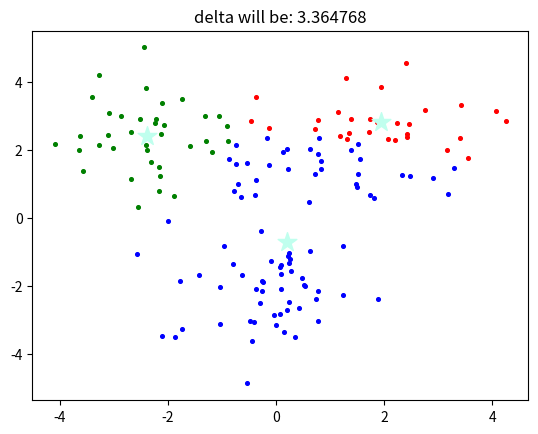
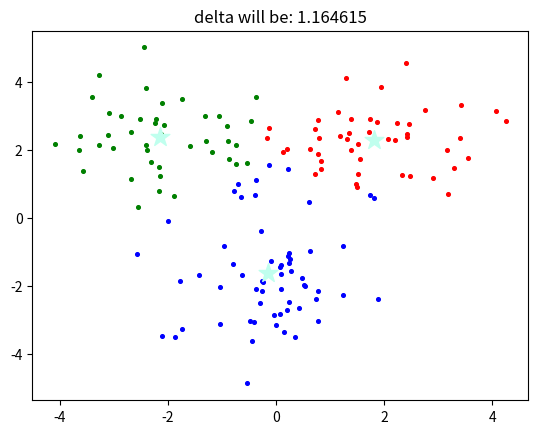
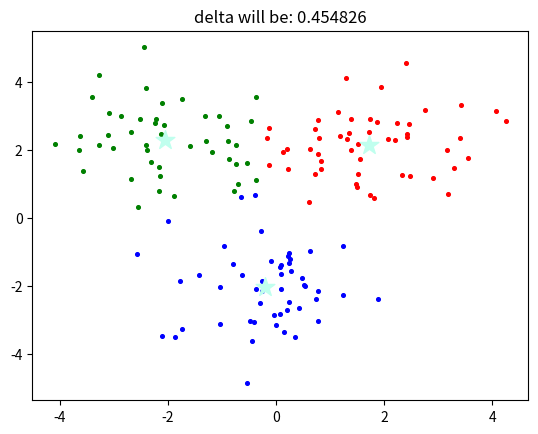
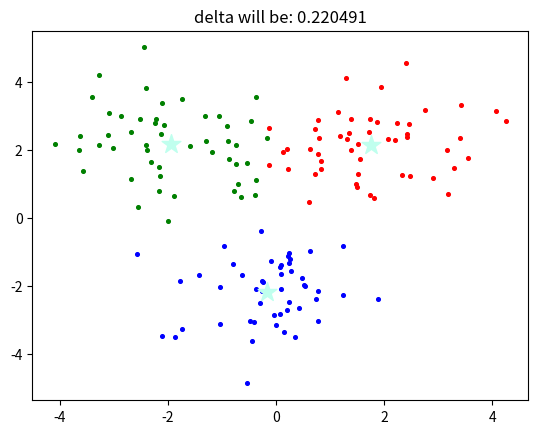
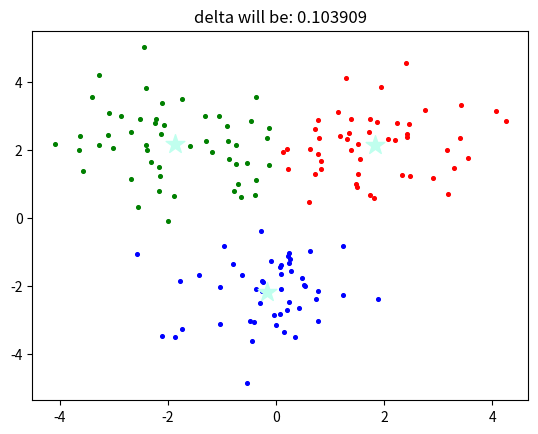
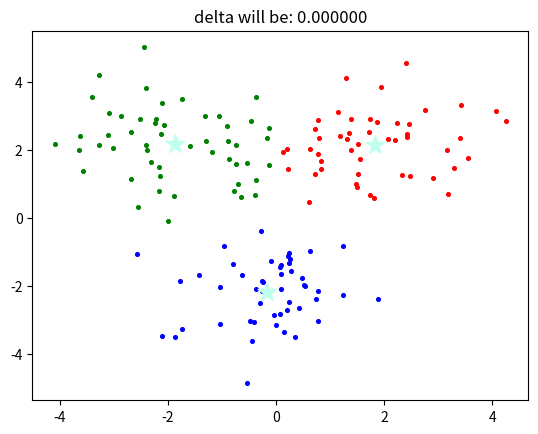

These charts were generated, in order, by the following Python code:
from copy import deepcopy

import matplotlib.pyplot as plt
import numpy as np

# np.random.randn: “normal” (Gaussian) distribution of mean 0 and variance 1
part1 = np.random.randn(50, 2) + [2, 2]
part2 = np.random.randn(50, 2) + [0, -2]
part3 = np.random.randn(50, 2) + [-2, 2]

X = np.r_[part1, part2, part3]
# print(type(X), X.shape)
# [plt.scatter(element[0], element[1], c='black', s=7) for element in X]
# for e in X:
#     plt.scatter(e[0], e[1], c='black', s=7)
# plt.show()

k = 3
C_X = np.random.randint(np.min(X), np.max(X), size=k)
C_y = np.random.randint(np.min(X), np.max(X), size=k)
C = np.array(list(zip(C_X, C_y)), dtype=np.float32)
# print(C)

def dist(a, b, ax=1):
    return np.linalg.norm(a - b, axis=ax)

p = np.array([[0, 0]])
q = np.array([[3, 4]])
print(dist(p, q))

C_old = np.zeros(C.shape)
clusters = np.zeros(len(X))
delta = dist(C, C_old, None)
print(delta)


def plot_kmean(current_cluster, delta):
    colors = ['r', 'g', 'b', 'c', 'm', 'y', 'k']
    fig, ax = plt.subplots()
    # for each color(cluster)
    for i in range(k):
        # get current cluster
        points = np.array([X[j] for j in range(len(X))
                           if current_cluster[j] == i])
        # scater by x, y coordinate
        ax.scatter(points[:, 0], points[:, 1], s=7, c=colors[i])
    # plot 3 center
    ax.scatter(C[:, 0], C[:, 1], marker='*', s=200, c='#C0FFEE')
    plt.title('delta will be: %4f' % delta)
    # plt.plot()
    plt.show()


while delta != 0:
    for i in range(len(X)):
        # calculate distance from current point to 3 k-mean center
        distance = dist(X[i], C)
        cluster = np.argmin(distance)
        clusters[i] = cluster
    C_old = deepcopy(C)
    # move k-mean center to current point
    for i in range(k):
        points = [X[j] for j in range(len(X)) if clusters[j] == i]
        # calculate new center
        C[i] = np.mean(points, axis=0)
    # calculate distance between old <----> new center
    delta = dist(C, C_old, None)
    plot_kmean(clusters, delta)
